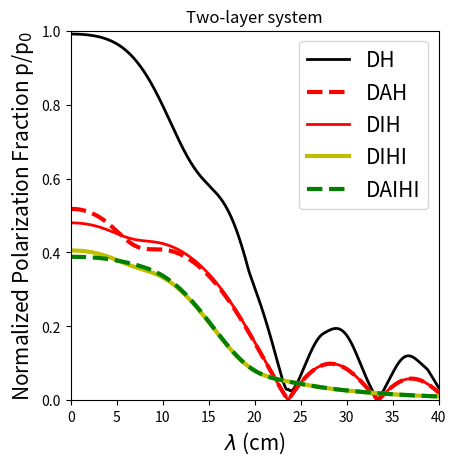

Write Python code to recreate this figure. (Note: this script raises an exception after producing the figure.)
#!/usr/bin/env python


###########################################################################
# [redacted]
#
# This scripts models the normalized degree of polarization
# as a function of wavelength in a two-layer system applied to the
# nearby spiral galaxy M51. 
# Details are discussed in Kierdorf et al. 2020 (in prep.) and
# [redacted]
# [redacted]
# The model is based on Shneider et al. 2014:
# https://ui.adsabs.harvard.edu/abs/2014A%26A...567A..82S/abstract
# 
###########################################################################
#
# This script uses Python Version 2.7
# This script uses Matplotlib version 1.3.1
#
###########################################################################


import numpy as np
import pylab as pl
import sys
import os
from scipy.optimize import curve_fit
from matplotlib.widgets import Slider, Button, RadioButtons




lambda2_list = np.linspace(1e-8, 0.16000001,8000)
#wavelength_list = np.sqrt(np.linspace(1e-8, 0.16000001,8000))

###########################################################################
########################## Define models for plot #########################
###########################################################################

phi = np.radians(100.) # Azimuthal angle in degrees
l = np.radians(-20.) # Inclination in degrees 
Ld = 800. # Path length through the disk in pc
Lh = 5000. # Path length through the halo in pc
ne_d = 0.11 # Electron density in the disk in cm^-3
ne_h = 0.01 # Electron density in the halo in cm^-3
D = 600. # Linear Diameter of the telescope beam in pc (from Fletcher+2011)
sigmaRM_D = 15. # Observed value of RM dispersion from Fletcher+2011 in rad / m^2

Btot_reg_d = 5. # Total regular MF with mode m=0 in the disk
Btot_reg_h = 5. # Total regular MF with mode m=0 in the disk

btot_ran_d = 14.0#5.#5.#10.#14.14
btot_ran_h = 4.0#5.#5.#3.#4.22

p0 = np.radians(-20.) # pitch angle of the total horizontal MF with mode m=0 in the disk
p2 = np.radians(-12.) # pitch angle of the total horizontal MF with mode m=2 in the disk
ph0 = np.radians(-43.) # pitch angle of the total horizontal MF with mode m=0 in the halo
ph1 = np.radians(-45.) # pitch angle of the total horizontal MF with mode m=1 in the halo
beta2 = np.radians(-8.) # angle in azimuth at which the corresponding m!=0 mode is maximum
betah1 = np.radians(44.) # angle in azimuth at which the corresponding m!=0 mode is maximum

R2 = -33.
R0 = -46.
Rh0 = 23.
Rh1 = 76.

B0 = Btot_reg_d/np.sqrt(1. + (R2/R0)**2. * np.cos(2. * phi - beta2)**2. + 2. * (R2/R0) * np.cos(2. * phi - beta2) * np.cos(p0-p2))
B2 = Btot_reg_d/np.sqrt((R0/R2)**2. +  np.cos(2. * phi - beta2)**2. + 2. * (R0/R2) * np.cos(2. * phi - beta2) * np.cos(p0-p2))
Bh0 = Btot_reg_h/np.sqrt(1. + (Rh1/Rh0)**2. * np.cos(phi - betah1)**2. + 2. * (Rh1/Rh0) * np.cos(phi - betah1) * np.cos(ph0-ph1))
Bh1 = Btot_reg_h/np.sqrt((Rh0/Rh1)**2. +  np.cos(phi - betah1)**2. + 2. * (Rh0/Rh1) * np.cos(phi - betah1) * np.cos(ph0-ph1)) 

Br =  B0 * np.sin(p0) + B2 * np.sin(p2) * np.cos(2.*phi - beta2)
Bphi =  B0 * np.cos(p0) + B2 * np.cos(p2) * np.cos(2.*phi - beta2)
Bz = 0.
Bhr = Bh0 * np.sin(ph0) + Bh1 * np.sin(ph1) * np.cos(phi - betah1)
Bhphi = Bh0 * np.cos(ph0) + Bh1 * np.cos(ph1) * np.cos(phi - betah1)
Bhz = 0.

mean_Bx_d = Br * np.cos(phi) - Bphi * np.sin(phi)
mean_By_d = (Br * np.sin(phi) + Bphi * np.cos(phi))*np.cos(l) + Bz * np.sin(l)
mean_Bpara_d = -(Br * np.sin(phi) + Bphi * np.cos(phi))*np.sin(l) + Bz * np.cos(l)
mean_Bx_h = Bhr * np.cos(phi) - Bhphi * np.sin(phi)
mean_By_h = (Bhr * np.sin(phi) + Bhphi * np.cos(phi))*np.cos(l) + Bhz * np.sin(l)
mean_Bpara_h = -(Bhr * np.sin(phi) + Bhphi * np.cos(phi))*np.sin(l) + Bhz * np.cos(l)

mean_Bperp_2_d = mean_Bx_d**2. + mean_By_d**2.
mean_Bperp_2_h = mean_Bx_h**2. + mean_By_h**2.

################# Random part (Anisotropy only) ##############################

alpha_d_A = 2.0 # constant factor for anisotropy
alpha_h_A = 1.5 # constant factor for anisotropy

sigmar2_d_A = btot_ran_d**2. / (2. + alpha_d_A) 
sigmar2_h_A = btot_ran_h**2. / (2. + alpha_h_A)

sigmax2_d_A =  sigmar2_d_A * (np.cos(phi)**2. + alpha_d_A * np.sin(phi)**2.)
sigmay2_d_A = sigmar2_d_A * ((np.sin(phi)**2. + alpha_d_A * np.cos(phi)**2.)*np.cos(l)**2. + np.sin(l)**2.)
sigmax2_h_A =  sigmar2_h_A * (np.cos(phi)**2. + alpha_h_A * np.sin(phi)**2.)
sigmay2_h_A = sigmar2_h_A * ((np.sin(phi)**2. + alpha_h_A * np.cos(phi)**2.)*np.cos(l)**2. + np.sin(l)**2.)

bpara2_d_A = sigmar2_d_A * ((np.sin(phi)**2. + alpha_d_A * np.cos(phi)**2.)*np.sin(l)**2. + np.cos(l)**2.) # 
bpara2_h_A = sigmar2_h_A * ((np.sin(phi)**2. + alpha_h_A * np.cos(phi)**2.)*np.sin(l)**2. + np.cos(l)**2.) # 

d_d_A = ((D * sigmaRM_D)/(0.81 * ne_d * np.sqrt(bpara2_d_A) * np.sqrt(Ld)))**(2./3.)
d_h_A = ((D * sigmaRM_D)/(0.81 * ne_h * np.sqrt(bpara2_h_A) * np.sqrt(Lh)))**(2./3.)
#d_d_A = ((D * sigmaRM_D)/(0.81 * ne_d * btot_ran_d * np.sqrt(Ld)))**(2./3.)
#d_h_A = ((D * sigmaRM_D)/(0.81 * ne_h * btot_ran_h * np.sqrt(Lh)))**(2./3.)

################# Random part (Isotropy only) ##############################

alpha_d_I = 1.0 # constant factor for anisotropy
alpha_h_I = 1.0 # constant factor for anisotropy

sigmar2_d_I = btot_ran_d**2. / (2. + alpha_d_I) 
sigmar2_h_I = btot_ran_h**2. / (2. + alpha_h_I)

sigmax2_d_I =  sigmar2_d_I * (np.cos(phi)**2. + alpha_d_I * np.sin(phi)**2.)
sigmay2_d_I = sigmar2_d_I * ((np.sin(phi)**2. + alpha_d_I * np.cos(phi)**2.)*np.cos(l)**2. + np.sin(l)**2.)
sigmax2_h_I =  sigmar2_h_I * (np.cos(phi)**2. + alpha_h_I * np.sin(phi)**2.)
sigmay2_h_I = sigmar2_h_I * ((np.sin(phi)**2. + alpha_h_I * np.cos(phi)**2.)*np.cos(l)**2. + np.sin(l)**2.)

bpara2_d_I = sigmar2_d_I * ((np.sin(phi)**2. + alpha_d_I * np.cos(phi)**2.)*np.sin(l)**2. + np.cos(l)**2.) # 
bpara2_h_I = sigmar2_h_I * ((np.sin(phi)**2. + alpha_h_I * np.cos(phi)**2.)*np.sin(l)**2. + np.cos(l)**2.) # 

d_d_I = ((D * sigmaRM_D)/(0.81 * ne_d * np.sqrt(bpara2_d_I) * np.sqrt(Ld)))**(2./3.)
d_h_I = ((D * sigmaRM_D)/(0.81 * ne_h * np.sqrt(bpara2_h_I) * np.sqrt(Lh)))**(2./3.)
#d_d_I = ((D * sigmaRM_D)/(0.81 * ne_d * btot_ran_d * np.sqrt(Ld)))**(2./3.)
#d_h_I = ((D * sigmaRM_D)/(0.81 * ne_h * btot_ran_h * np.sqrt(Lh)))**(2./3.)


##############################################################################


##############################################################################

epsilon_d_DFR = 0.1 * (mean_Bperp_2_d) 
epsilon_h_DFR = 0.1 * (mean_Bperp_2_h) #add turbulent fields here if present!
epsilon_d_IFD = 0.1 * (mean_Bperp_2_d + sigmax2_d_A + sigmay2_d_A) #add turbulent fields here if present!
epsilon_h_IFD = 0.1 * (mean_Bperp_2_h + sigmax2_h_A + sigmay2_h_A) #add turbulent fields here if present!

Id_DFR = epsilon_d_DFR * Ld
Ih_DFR = epsilon_h_DFR * Lh
Id_IFD = epsilon_d_IFD * Ld
Ih_IFD = epsilon_h_IFD * Lh

R_d = 0.81 * ne_d * mean_Bpara_d * Ld
R_h = 0.81 * ne_h * mean_Bpara_h * Lh
#sigmaRM_d_A = 0.81 * ne_d * btot_ran_d * np.sqrt(Ld * d_d_A)
#sigmaRM_h_A = 0.81 * ne_h * btot_ran_h * np.sqrt(Lh * d_h_A)
sigmaRM_d_A = 0.81 * ne_d * np.sqrt(bpara2_d_A) * np.sqrt(Ld * d_d_A)
sigmaRM_h_A = 0.81 * ne_h * np.sqrt(bpara2_h_A) * np.sqrt(Lh * d_h_A)
sigmaRM_d_I = 0.81 * ne_d * np.sqrt(bpara2_d_I) * np.sqrt(Ld * d_d_I)
sigmaRM_h_I = 0.81 * ne_h * np.sqrt(bpara2_h_I) * np.sqrt(Lh * d_h_I)


Omega_d_A = 2. * sigmaRM_d_A**2. * lambda2_list**2
Omega_h_A = 2. * sigmaRM_h_A**2. * lambda2_list**2
Omega_d_I = 2. * sigmaRM_d_I**2. * lambda2_list**2
Omega_h_I = 2. * sigmaRM_h_I**2. * lambda2_list**2

Omega_d = 0.#for purley regular field only in the disk
Omega_h = 0.#for purley regular field only in the halo

C_d = 2. * R_d * lambda2_list
C_h = 2. * R_h * lambda2_list

F_DFR = C_d * C_h
G_DFR = 0.
F_IFD_A = Omega_d_A * Omega_h_A + C_d * C_h
G_IFD_A = Omega_h_A * C_d - Omega_d_A * C_h
G_DAH = - Omega_d_A * C_h
G_DIH = - Omega_d_I * C_h
F_IFD_I = Omega_d_I * Omega_h_I + C_d * C_h
G_IFD_I = Omega_h_I * C_d - Omega_d_I * C_h
F_DAIHI = Omega_d_A * Omega_h_I + C_d * C_h
G_DAIHI = Omega_h_I * C_d - Omega_d_A * C_h

Psi0d_DFR = np.pi/2. - np.arctan(np.cos(l)*np.tan(phi)) + np.arctan2((mean_By_d),(mean_Bx_d))
Psi0h_DFR = np.pi/2. - np.arctan(np.cos(l)*np.tan(phi)) + np.arctan2((mean_By_h),(mean_Bx_h))

Psi0d_IFD = np.pi/2. - np.arctan(np.cos(l)*np.tan(phi)) + 0.5 * np.arctan2((2. * mean_Bx_d * mean_By_d),(mean_Bx_d**2. - mean_By_d**2. + sigmax2_d_A - sigmay2_d_A))
Psi0h_IFD = np.pi/2. - np.arctan(np.cos(l)*np.tan(phi)) + 0.5 * np.arctan2((2. * mean_Bx_h * mean_By_h),(mean_Bx_h**2. - mean_By_h**2. + sigmax2_h_A - sigmay2_h_A))


DeltaPsi_dh_DFR = Psi0d_DFR - Psi0h_DFR

DeltaPsi_dh_IFD = Psi0d_IFD - Psi0h_IFD

DeltaPsi_dh = Psi0d_IFD - Psi0h_DFR #for regular+turbulent in Disk but purley regular in halo

Ad_DFR = (Id_DFR/(Id_DFR+Ih_DFR)) * np.abs((np.sinc(R_d * lambda2_list / np.pi)))
Ah_DFR = (Ih_DFR/(Id_DFR+Ih_DFR)) * np.abs((np.sinc(R_h * lambda2_list / np.pi)))

Ad_IFD = (Id_IFD/(Id_IFD+Ih_IFD)) * (np.sinh(sigmaRM_d_A**2. * lambda2_list**2.)/(sigmaRM_d_A**2. * lambda2_list**2.)) * np.exp(-sigmaRM_d_A**2. * lambda2_list**2.)
Ah_IFD = (Ih_IFD/(Id_IFD+Ih_IFD)) * (np.sinh(sigmaRM_h_A**2. * lambda2_list**2.)/(sigmaRM_h_A**2. * lambda2_list**2.)) * np.exp(-sigmaRM_h_A**2. * lambda2_list**2.)

############### WAVELENGTH-INDEPENDENT DEPOLARIZATION ####################

W_d = 1.0 #no wavelength-dep depolarization for purley regular fields
W_h = 1.0 #no wavelength-dep depolarization for purley regular fields

W_d_AI = (mean_Bperp_2_d/(mean_Bperp_2_d + 2. * sigmax2_d_I)) * (np.sqrt((mean_Bx_d**2. - mean_By_d**2. + sigmax2_d_A - sigmay2_d_A)**2. + 4. * mean_Bx_d**2. * mean_By_d**2.)/(mean_Bperp_2_d + sigmax2_d_A + sigmay2_d_A)) #Aniotropic + Isotropic in Disk

W_h_AI = (mean_Bperp_2_h/(mean_Bperp_2_h + 2. * sigmax2_h_I)) * (np.sqrt((mean_Bx_h**2. - mean_By_h**2. + sigmax2_h_A - sigmay2_h_A)**2. + 4. * mean_Bx_h**2. * mean_By_h**2.)/(mean_Bperp_2_h + sigmax2_h_A + sigmay2_h_A)) #Aniotropic + Isotropic in Halo

W_d_A = (np.sqrt((mean_Bx_d**2. - mean_By_d**2. + sigmax2_d_A - sigmay2_d_A)**2. + 4. * mean_Bx_d**2. * mean_By_d**2.)/(mean_Bperp_2_d + sigmax2_d_A + sigmay2_d_A)) #only Anisotropic
W_h_A = (np.sqrt((mean_Bx_h**2. - mean_By_h**2. + sigmax2_h_A - sigmay2_h_A)**2. + 4. * mean_Bx_h**2. * mean_By_h**2.)/(mean_Bperp_2_h + sigmax2_h_A + sigmay2_h_A)) #only Anisotropic

W_d_I = (mean_Bperp_2_d/(mean_Bperp_2_d + 2. * sigmax2_d_I)) #only Isotropic
W_h_I = (mean_Bperp_2_h/(mean_Bperp_2_h + 2. * sigmax2_h_I)) #only Isotropic


######### MODELS ##########################################################
######### D : Disk regular ################################################
######### H : Halo regular ################################################
######### Example: DAHI means regular fields in Disk and Halo (DH), ####
######### Anisotropic random field in Disk (A), ##########################
######### and Isotropic random field in Halo (I) #########################
###########################################################################


D_H = np.sqrt(Ad_DFR**2. + Ah_DFR**2. + 2. * Ad_DFR * Ah_DFR * np.cos(2. * DeltaPsi_dh_DFR + ((R_d + R_h) * lambda2_list))) #ONLY regular magnetic fields in D and H

DAH = np.sqrt(W_d_A**2. * (Id_IFD/(Id_IFD+Ih_DFR))**2. * ((1. - 2. * np.exp(-Omega_d_A) * np.cos(C_d) + np.exp(-2. * Omega_d_A))/(Omega_d_A**2. + C_d**2.)) + W_h**2. * (Ih_DFR/(Id_IFD+Ih_DFR))**2. * ((1. - 2. * np.exp(-Omega_h) * np.cos(C_h) + np.exp(-2. * Omega_h))/(Omega_h**2. + C_h**2.)) + W_d_A * W_h * (Id_IFD * Ih_DFR/(Id_IFD+Ih_DFR)**2.) * (2./(F_DFR**2. + G_DAH**2.)) * ((F_DFR * np.cos(2. * DeltaPsi_dh + C_h) - G_DAH * np.sin(2. * DeltaPsi_dh + C_h)) + np.exp(-(Omega_d_A + Omega_h)) * (F_DFR * np.cos(2. * DeltaPsi_dh + C_d) - G_DAH * np.sin(2. * DeltaPsi_dh + C_d)) - np.exp(-Omega_d_A) * (F_DFR * np.cos(2. * DeltaPsi_dh + C_d + C_h) - G_DAH * np.sin(2. * DeltaPsi_dh + C_d + C_h)) - np.exp(-Omega_h) * (F_DFR * np.cos(2. * DeltaPsi_dh) - G_DAH * np.sin(2. * DeltaPsi_dh))))

DIH = np.sqrt(W_d_I**2. * (Id_IFD/(Id_IFD+Ih_DFR))**2. * ((1. - 2. * np.exp(-Omega_d_I) * np.cos(C_d) + np.exp(-2. * Omega_d_I))/(Omega_d_I**2. + C_d**2.)) + W_h**2. * (Ih_DFR/(Id_IFD+Ih_DFR))**2. * ((1. - 2. * np.exp(-Omega_h) * np.cos(C_h) + np.exp(-2. * Omega_h))/(Omega_h**2. + C_h**2.)) + W_d_I * W_h * (Id_IFD * Ih_DFR/(Id_IFD+Ih_DFR)**2.) * (2./(F_DFR**2. + G_DIH**2.)) * ((F_DFR * np.cos(2. * DeltaPsi_dh + C_h) - G_DIH * np.sin(2. * DeltaPsi_dh + C_h)) + np.exp(-(Omega_d_I + Omega_h)) * (F_DFR * np.cos(2. * DeltaPsi_dh + C_d) - G_DIH * np.sin(2. * DeltaPsi_dh + C_d)) - np.exp(-Omega_d_I) * (F_DFR * np.cos(2. * DeltaPsi_dh + C_d + C_h) - G_DIH * np.sin(2. * DeltaPsi_dh + C_d + C_h)) - np.exp(-Omega_h) * (F_DFR * np.cos(2. * DeltaPsi_dh) - G_DIH * np.sin(2. * DeltaPsi_dh))))

DIHI = np.sqrt(W_d_I**2. * (Id_IFD/(Id_IFD+Ih_IFD))**2. * ((1. - 2. * np.exp(-Omega_d_I) * np.cos(C_d) + np.exp(-2. * Omega_d_I))/(Omega_d_I**2. + C_d**2.)) + W_h_I**2. * (Ih_IFD/(Id_IFD+Ih_IFD))**2. * ((1. - 2. * np.exp(-Omega_h_I) * np.cos(C_h) + np.exp(-2. * Omega_h_I))/(Omega_h_I**2. + C_h**2.)) + W_d_I * W_h_I * (Id_IFD * Ih_IFD/(Id_IFD+Ih_IFD)**2.) * (2./(F_IFD_I**2. + G_IFD_I**2.)) * ((F_IFD_I * np.cos(2. * DeltaPsi_dh_IFD + C_h) - G_IFD_I * np.sin(2. * DeltaPsi_dh_IFD + C_h)) + np.exp(-(Omega_d_I + Omega_h_I)) * (F_IFD_I * np.cos(2. * DeltaPsi_dh_IFD + C_d) - G_IFD_I * np.sin(2. * DeltaPsi_dh_IFD + C_d)) - np.exp(-Omega_d_I) * (F_IFD_I * np.cos(2. * DeltaPsi_dh_IFD + C_d + C_h) - G_IFD_I * np.sin(2. * DeltaPsi_dh_IFD + C_d + C_h)) - np.exp(-Omega_h_I) * (F_IFD_I * np.cos(2. * DeltaPsi_dh_IFD) - G_IFD_I * np.sin(2. * DeltaPsi_dh_IFD)))) #Regular in D and H and isotropic in d and h 

DAIHI = np.sqrt(W_d_AI**2. * (Id_IFD/(Id_IFD+Ih_IFD))**2. * ((1. - 2. * np.exp(-Omega_d_A) * np.cos(C_d) + np.exp(-2. * Omega_d_A))/(Omega_d_A**2. + C_d**2.)) + W_h_I**2. * (Ih_IFD/(Id_IFD+Ih_IFD))**2. * ((1. - 2. * np.exp(-Omega_h_I) * np.cos(C_h) + np.exp(-2. * Omega_h_I))/(Omega_h_I**2. + C_h**2.)) + W_d_AI * W_h_I * (Id_IFD * Ih_IFD/(Id_IFD+Ih_IFD)**2.) * (2./(F_DAIHI**2. + G_DAIHI**2.)) * ((F_DAIHI * np.cos(2. * DeltaPsi_dh_IFD + C_h) - G_DAIHI * np.sin(2. * DeltaPsi_dh_IFD + C_h)) + np.exp(-(Omega_d_A + Omega_h_I)) * (F_DAIHI * np.cos(2. * DeltaPsi_dh_IFD + C_d) - G_DAIHI * np.sin(2. * DeltaPsi_dh_IFD + C_d)) - np.exp(-Omega_d_A) * (F_DAIHI * np.cos(2. * DeltaPsi_dh_IFD + C_d + C_h) - G_DAIHI * np.sin(2. * DeltaPsi_dh_IFD + C_d + C_h)) - np.exp(-Omega_h_I) * (F_DAIHI * np.cos(2. * DeltaPsi_dh_IFD) - G_DAIHI * np.sin(2. * DeltaPsi_dh_IFD)))) #Regular in Disk and Halo and A+I in Disk and I in Halo


########################################################################
########################## p plot   ####################################
########################## 2 layer  ####################################
########################################################################


fig, ax = pl.subplots()
pl.subplots_adjust(left=None, bottom=None, right=0.7, top=None)


DHplot, = pl.plot(np.sqrt(lambda2_list)*100, D_H, linestyle='-', lw=2, color='k', label=r'5 $\mu$G DFR 2-layer')
DAHplot, = pl.plot(np.sqrt(lambda2_list)*100, DAH, linestyle='--', lw=3, color='r', label=r'5 $\mu$G DFR 2-layer')
DIHplot, = pl.plot(np.sqrt(lambda2_list)*100, DIH, linestyle='-', lw=2, color='r', label=r'5 $\mu$G DFR 2-layer')
DIHIplot, = pl.plot(np.sqrt(lambda2_list)*100, DIHI, linestyle='-', lw=3, color='y', label=r'5 $\mu$G DFR 2-layer')
DAIHIplot, = pl.plot(np.sqrt(lambda2_list)*100, DAIHI, linestyle='--', lw=3, color='g', label=r'5 $\mu$G DFR 2-layer')



pl.ylim(0,1.0)
pl.xlim(0,40)
pl.xlabel(r'$\lambda$ (cm)', fontsize=15)
pl.ylabel(r'Normalized Polarization Fraction p/p$_0$', fontsize=15)
pl.title('Two-layer system')
#pl.legend()
#pl.tight_layout()


pl.legend(('DH', 'DAH', 'DIH', 'DIHI', 'DAIHI'),prop={'size': 15}, numpoints=1)
#pl.legend(('DH', 'DAH', 'Data X-band', 'Data C-band', 'Data S-band', 'Data L-band'),prop={'size': 15})


############ SLIDER #####################
#### left, bottom, width, height ########
#########################################

axBd = pl.axes([0.75, 0.76, 0.2, 0.03], axisbg='white') #bars for slicing Btot_reg_d
#pl.text(50, 0.8, 'test')
axBh = pl.axes([0.75, 0.70, 0.2, 0.03], axisbg='white') #bars for slicing Btot_reg_h
axbd = pl.axes([0.75, 0.64, 0.2, 0.03], axisbg='white') #bars for slicing btot_ran_d
axbh = pl.axes([0.75, 0.58, 0.2, 0.03], axisbg='white') #bars for slicing btot_ran_h
axned = pl.axes([0.75, 0.52, 0.2, 0.03], axisbg='white') #bars for slicing ne_d
axneh = pl.axes([0.75, 0.46, 0.2, 0.03], axisbg='white') #bars for slicing ne_h
#axLd = pl.axes([0.75, 0.40, 0.2, 0.03], axisbg='white') #bars for slicing Ld
#axLh = pl.axes([0.75, 0.34, 0.2, 0.03], axisbg='white') #bars for slicing Ld
   
   
sBd = Slider(axBd, r'B$_d$', 0.0, 20.0, valinit=5.0) #Slider command Btot_reg_d (Axes,label,valmin,valmax,valinterval)
sBd.label.set_size(15) 
sBh = Slider(axBh, r'B$_h$', 0.0, 20.0, valinit=5.0) #Slider command Btot_reg_h
sBh.label.set_size(15)    
sbd = Slider(axbd, r'b$_d$', 0.0, 28.0, valinit=14.0) #Slider command btot_ran_d (Axes,label,valmin,valmax,valinterval)
sbd.label.set_size(15) 
sbh = Slider(axbh, r'b$_h$', 0.0, 8.0, valinit=4.0) #Slider command btot_ran_h
sbh.label.set_size(15) 
sned = Slider(axned, r'ne$_d$', 0.00, 0.22, valinit=0.11, valfmt='%1.4f') #Slider command ne_d (Axes,label,valmin,valmax,valinterval)
sned.label.set_size(15) 
sneh = Slider(axneh, r'ne$_h$', 0.000, 0.020, valinit=0.01, valfmt='%1.4f') #Slider command ne_h --> unfortunately python can not show steps smaller than 0.01 but it still works at least for the model.
sneh.label.set_size(15) 
#   sLd = Slider(axLd, r'L$_d$', 0.0, 1600., valinit=800.) #Slider command L_d (Axes,label,valmin,valmax,valinterval)
#   sLd.label.set_size(15) 
#   sLh = Slider(axLh, r'L$_h$', 0.0, 10000., valinit=5000.) #Slider command L_d (Axes,label,valmin,valmax,valinterval)
#   sLh.label.set_size(15) 


def update(val):
   #Ld_update = sLd.val
   #Lh_update = sLh.val

   ne_d_update = sned.val
   ne_h_update = sneh.val

   Btot_reg_d_update = sBd.val
   Btot_reg_h_update = sBh.val 
   
   btot_ran_d_update = sbd.val
   btot_ran_h_update = sbh.val 

   B0 = Btot_reg_d_update/np.sqrt(1. + (R2/R0)**2. * np.cos(2. * phi - beta2)**2. + 2. * (R2/R0) * np.cos(2. * phi - beta2) * np.cos(p0-p2))
   B2 = Btot_reg_d_update/np.sqrt((R0/R2)**2. +  np.cos(2. * phi - beta2)**2. + 2. * (R0/R2) * np.cos(2. * phi - beta2) * np.cos(p0-p2))
   Bh0 = Btot_reg_h_update/np.sqrt(1. + (Rh1/Rh0)**2. * np.cos(phi - betah1)**2. + 2. * (Rh1/Rh0) * np.cos(phi - betah1) * np.cos(ph0-ph1))
   Bh1 = Btot_reg_h_update/np.sqrt((Rh0/Rh1)**2. +  np.cos(phi - betah1)**2. + 2. * (Rh0/Rh1) * np.cos(phi - betah1) * np.cos(ph0-ph1)) 

   Br =  B0 * np.sin(p0) + B2 * np.sin(p2) * np.cos(2.*phi - beta2)
   Bphi =  B0 * np.cos(p0) + B2 * np.cos(p2) * np.cos(2.*phi - beta2)
   Bz = 0.
   Bhr = Bh0 * np.sin(ph0) + Bh1 * np.sin(ph1) * np.cos(phi - betah1)
   Bhphi = Bh0 * np.cos(ph0) + Bh1 * np.cos(ph1) * np.cos(phi - betah1)
   Bhz = 0.
      
   mean_Bx_d = Br * np.cos(phi) - Bphi * np.sin(phi)
   mean_By_d = (Br * np.sin(phi) + Bphi * np.cos(phi))*np.cos(l) + Bz * np.sin(l)
   mean_Bpara_d = -(Br * np.sin(phi) + Bphi * np.cos(phi))*np.sin(l) + Bz * np.cos(l)
   mean_Bx_h = Bhr * np.cos(phi) - Bhphi * np.sin(phi)
   mean_By_h = (Bhr * np.sin(phi) + Bhphi * np.cos(phi))*np.cos(l) + Bhz * np.sin(l)
   mean_Bpara_h = -(Bhr * np.sin(phi) + Bhphi * np.cos(phi))*np.sin(l) + Bhz * np.cos(l)
      
   mean_Bperp_2_d = mean_Bx_d**2. + mean_By_d**2.
   mean_Bperp_2_h = mean_Bx_h**2. + mean_By_h**2.



################# Random part (Anisotropy only) ##############################


   alpha_d_A = 2.0 # constant factor for anisotropy
   alpha_h_A = 1.5 # constant factor for anisotropy
   
   sigmar2_d_A = btot_ran_d_update**2. / (2. + alpha_d_A) 
   sigmar2_h_A = btot_ran_h_update**2. / (2. + alpha_h_A)
   
   sigmax2_d_A =  sigmar2_d_A * (np.cos(phi)**2. + alpha_d_A * np.sin(phi)**2.)
   sigmay2_d_A = sigmar2_d_A * ((np.sin(phi)**2. + alpha_d_A * np.cos(phi)**2.)*np.cos(l)**2. + np.sin(l)**2.)
   sigmax2_h_A =  sigmar2_h_A * (np.cos(phi)**2. + alpha_h_A * np.sin(phi)**2.)
   sigmay2_h_A = sigmar2_h_A * ((np.sin(phi)**2. + alpha_h_A * np.cos(phi)**2.)*np.cos(l)**2. + np.sin(l)**2.)
   
   bpara2_d_A = sigmar2_d_A * ((np.sin(phi)**2. + alpha_d_A * np.cos(phi)**2.)*np.sin(l)**2. + np.cos(l)**2.) # 
   bpara2_h_A = sigmar2_h_A * ((np.sin(phi)**2. + alpha_h_A * np.cos(phi)**2.)*np.sin(l)**2. + np.cos(l)**2.) # 
   
   d_d_A = ((D * sigmaRM_D)/(0.81 * ne_d_update * np.sqrt(bpara2_d_A) * np.sqrt(Ld)))**(2./3.)
   d_h_A = ((D * sigmaRM_D)/(0.81 * ne_h_update * np.sqrt(bpara2_h_A) * np.sqrt(Lh)))**(2./3.)
   #d_d_A = ((D * sigmaRM_D)/(0.81 * ne_d_update * btot_ran_d * np.sqrt(Ld)))**(2./3.)
   #d_h_A = ((D * sigmaRM_D)/(0.81 * ne_h_update * btot_ran_h * np.sqrt(Lh)))**(2./3.)
   
   ################# Random part (Isotropy only) ##############################
   
   alpha_d_I = 1.0 # constant factor for anisotropy
   alpha_h_I = 1.0 # constant factor for anisotropy
   
   sigmar2_d_I = btot_ran_d_update**2. / (2. + alpha_d_I) 
   sigmar2_h_I = btot_ran_h_update**2. / (2. + alpha_h_I)
   
   sigmax2_d_I =  sigmar2_d_I * (np.cos(phi)**2. + alpha_d_I * np.sin(phi)**2.)
   sigmay2_d_I = sigmar2_d_I * ((np.sin(phi)**2. + alpha_d_I * np.cos(phi)**2.)*np.cos(l)**2. + np.sin(l)**2.)
   sigmax2_h_I =  sigmar2_h_I * (np.cos(phi)**2. + alpha_h_I * np.sin(phi)**2.)
   sigmay2_h_I = sigmar2_h_I * ((np.sin(phi)**2. + alpha_h_I * np.cos(phi)**2.)*np.cos(l)**2. + np.sin(l)**2.)
   
   bpara2_d_I = sigmar2_d_I * ((np.sin(phi)**2. + alpha_d_I * np.cos(phi)**2.)*np.sin(l)**2. + np.cos(l)**2.) # 
   bpara2_h_I = sigmar2_h_I * ((np.sin(phi)**2. + alpha_h_I * np.cos(phi)**2.)*np.sin(l)**2. + np.cos(l)**2.) # 
   
   d_d_I = ((D * sigmaRM_D)/(0.81 * ne_d_update * np.sqrt(bpara2_d_I) * np.sqrt(Ld)))**(2./3.)
   d_h_I = ((D * sigmaRM_D)/(0.81 * ne_h_update * np.sqrt(bpara2_h_I) * np.sqrt(Lh)))**(2./3.)
   #d_d_I = ((D * sigmaRM_D)/(0.81 * ne_d_update * btot_ran_d * np.sqrt(Ld)))**(2./3.)
   #d_h_I = ((D * sigmaRM_D)/(0.81 * ne_h_update * btot_ran_h * np.sqrt(Lh)))**(2./3.)
   
   
   ##############################################################################
   
   
   ##############################################################################
   
   epsilon_d_DFR = 0.1 * (mean_Bperp_2_d) #add turbulent fields here if present!
   epsilon_h_DFR = 0.1 * (mean_Bperp_2_h) #add turbulent fields here if present!
   epsilon_d_IFD = 0.1 * (mean_Bperp_2_d + sigmax2_d_A + sigmay2_d_A) #add turbulent fields here if present!
   epsilon_h_IFD = 0.1 * (mean_Bperp_2_h + sigmax2_h_A + sigmay2_h_A) #add turbulent fields here if present!
   
   Id_DFR = epsilon_d_DFR * Ld
   Ih_DFR = epsilon_h_DFR * Lh
   Id_IFD = epsilon_d_IFD * Ld
   Ih_IFD = epsilon_h_IFD * Lh
   
   R_d = 0.81 * ne_d_update * mean_Bpara_d * Ld
   R_h = 0.81 * ne_h_update * mean_Bpara_h * Lh
   #sigmaRM_d_A = 0.81 * ne_d_update * btot_ran_d * np.sqrt(Ld * d_d_A)
   #sigmaRM_h_A = 0.81 * ne_h_update * btot_ran_h * np.sqrt(Lh * d_h_A)
   sigmaRM_d_A = 0.81 * ne_d_update * np.sqrt(bpara2_d_A) * np.sqrt(Ld * d_d_A)
   sigmaRM_h_A = 0.81 * ne_h_update * np.sqrt(bpara2_h_A) * np.sqrt(Lh * d_h_A)
   sigmaRM_d_I = 0.81 * ne_d_update * np.sqrt(bpara2_d_I) * np.sqrt(Ld * d_d_I)
   sigmaRM_h_I = 0.81 * ne_h_update * np.sqrt(bpara2_h_I) * np.sqrt(Lh * d_h_I)


   Omega_d_A = 2. * sigmaRM_d_A**2. * lambda2_list**2
   Omega_h_A = 2. * sigmaRM_h_A**2. * lambda2_list**2
   Omega_d_I = 2. * sigmaRM_d_I**2. * lambda2_list**2
   Omega_h_I = 2. * sigmaRM_h_I**2. * lambda2_list**2

   Omega_d = 0.#for purley regular field only in the disk
   Omega_h = 0.#for purley regular field only in the halo

   C_d = 2. * R_d * lambda2_list
   C_h = 2. * R_h * lambda2_list

   F_DFR = C_d * C_h
   G_DFR = 0.
   F_IFD_A = Omega_d_A * Omega_h_A + C_d * C_h
   G_IFD_A = Omega_h_A * C_d - Omega_d_A * C_h
   G_DAH = - Omega_d_A * C_h
   G_DIH = - Omega_d_I * C_h
   F_IFD_I = Omega_d_I * Omega_h_I + C_d * C_h
   G_IFD_I = Omega_h_I * C_d - Omega_d_I * C_h
   F_DAIHI = Omega_d_A * Omega_h_I + C_d * C_h
   G_DAIHI = Omega_h_I * C_d - Omega_d_A * C_h

   Psi0d_DFR = np.pi/2. - np.arctan(np.cos(l)*np.tan(phi)) + np.arctan2((mean_By_d),(mean_Bx_d))
   Psi0h_DFR = np.pi/2. - np.arctan(np.cos(l)*np.tan(phi)) + np.arctan2((mean_By_h),(mean_Bx_h))

   Psi0d_IFD = np.pi/2. - np.arctan(np.cos(l)*np.tan(phi)) + 0.5 * np.arctan2((2. * mean_Bx_d * mean_By_d),(mean_Bx_d**2. - mean_By_d**2. + sigmax2_d_A - sigmay2_d_A))
   Psi0h_IFD = np.pi/2. - np.arctan(np.cos(l)*np.tan(phi)) + 0.5 * np.arctan2((2. * mean_Bx_h * mean_By_h),(mean_Bx_h**2. - mean_By_h**2. + sigmax2_h_A - sigmay2_h_A))


   DeltaPsi_dh_DFR = Psi0d_DFR - Psi0h_DFR

   DeltaPsi_dh_IFD = Psi0d_IFD - Psi0h_IFD

   DeltaPsi_dh = Psi0d_IFD - Psi0h_DFR #for regular+turbulent in Disk but purley regular in halo

   Ad_DFR = (Id_DFR/(Id_DFR+Ih_DFR)) * np.abs((np.sinc(R_d * lambda2_list / np.pi)))
   Ah_DFR = (Ih_DFR/(Id_DFR+Ih_DFR)) * np.abs((np.sinc(R_h * lambda2_list / np.pi)))

   Ad_IFD = (Id_IFD/(Id_IFD+Ih_IFD)) * (np.sinh(sigmaRM_d_A**2. * lambda2_list**2.)/(sigmaRM_d_A**2. * lambda2_list**2.)) * np.exp(-sigmaRM_d_A**2. * lambda2_list**2.)
   Ah_IFD = (Ih_IFD/(Id_IFD+Ih_IFD)) * (np.sinh(sigmaRM_h_A**2. * lambda2_list**2.)/(sigmaRM_h_A**2. * lambda2_list**2.)) * np.exp(-sigmaRM_h_A**2. * lambda2_list**2.)

############### WAVELENGTH-INDEPENDENT DEPOLARIZATION ####################

   W_d = 1.0 #no wavelength-dep depolarization for purley regular fields   
   W_h = 1.0 #no wavelength-dep depolarization for purley regular fields

   W_d_AI = (mean_Bperp_2_d/(mean_Bperp_2_d + 2. * sigmax2_d_I)) * (np.sqrt((mean_Bx_d**2. - mean_By_d**2. + sigmax2_d_A - sigmay2_d_A)**2. + 4. * mean_Bx_d**2. * mean_By_d**2.)/(mean_Bperp_2_d + sigmax2_d_A + sigmay2_d_A)) #Aniotropic + Isotropic in Disk

   W_h_AI = (mean_Bperp_2_h/(mean_Bperp_2_h + 2. * sigmax2_h_I)) * (np.sqrt((mean_Bx_h**2. - mean_By_h**2. + sigmax2_h_A - sigmay2_h_A)**2. + 4. * mean_Bx_h**2. * mean_By_h**2.)/(mean_Bperp_2_h + sigmax2_h_A + sigmay2_h_A)) #Aniotropic + Isotropic in Halo

   W_d_A = (np.sqrt((mean_Bx_d**2. - mean_By_d**2. + sigmax2_d_A - sigmay2_d_A)**2. + 4. * mean_Bx_d**2. * mean_By_d**2.)/(mean_Bperp_2_d + sigmax2_d_A + sigmay2_d_A)) #only Anisotropic
   W_h_A = (np.sqrt((mean_Bx_h**2. - mean_By_h**2. + sigmax2_h_A - sigmay2_h_A)**2. + 4. * mean_Bx_h**2. * mean_By_h**2.)/(mean_Bperp_2_h + sigmax2_h_A + sigmay2_h_A)) #only Anisotropic

   W_d_I = (mean_Bperp_2_d/(mean_Bperp_2_d + 2. * sigmax2_d_I)) #only Isotropic
   W_h_I = (mean_Bperp_2_h/(mean_Bperp_2_h + 2. * sigmax2_h_I)) #only Isotropic


######### MODELS ##########################################################
######### D : Disk regular ################################################
######### H : Halo regular ################################################
######### dI : Disk Isotropic random ######################################
######### hI : Halo Isotropic random ###################################### 
######### dA : Disk Anisotropic random ####################################
######### hA : Halo Anisotropic random ####################################
######### Example: DAHhI means regular fields in Disk and Halo (DH), ####
######### Anisotropic random field in Disk (dA), ##########################
######### and Isotropic random field in Halo (hI) #########################
###########################################################################


   D_H = np.sqrt(Ad_DFR**2. + Ah_DFR**2. + 2. * Ad_DFR * Ah_DFR * np.cos(2. * DeltaPsi_dh_DFR + ((R_d + R_h) * lambda2_list))) #ONLY regular magnetic fields in D and H

   dI_hI = W_d_I * Ad_IFD + W_h_I * Ah_IFD #ONLY iotropic random MFs in d and h
   dA_hA = W_d_A * Ad_IFD + W_h_A * Ah_IFD #ONLY aniotropic random MFs in d and h

   DAH = np.sqrt(W_d_A**2. * (Id_IFD/(Id_IFD+Ih_DFR))**2. * ((1. - 2. * np.exp(-Omega_d_A) * np.cos(C_d) + np.exp(-2. * Omega_d_A))/(Omega_d_A**2. + C_d**2.)) + W_h**2. * (Ih_DFR/(Id_IFD+Ih_DFR))**2. * ((1. - 2. * np.exp(-Omega_h) * np.cos(C_h) + np.exp(-2. * Omega_h))/(Omega_h**2. + C_h**2.)) + W_d_A * W_h * (Id_IFD * Ih_DFR/(Id_IFD+Ih_DFR)**2.) * (2./(F_DFR**2. + G_DAH**2.)) * ((F_DFR * np.cos(2. * DeltaPsi_dh + C_h) - G_DAH * np.sin(2. * DeltaPsi_dh + C_h)) + np.exp(-(Omega_d_A + Omega_h)) * (F_DFR * np.cos(2. * DeltaPsi_dh + C_d) - G_DAH * np.sin(2. * DeltaPsi_dh + C_d)) - np.exp(-Omega_d_A) * (F_DFR * np.cos(2. * DeltaPsi_dh + C_d + C_h) - G_DAH * np.sin(2. * DeltaPsi_dh + C_d + C_h)) - np.exp(-Omega_h) * (F_DFR * np.cos(2. * DeltaPsi_dh) - G_DAH * np.sin(2. * DeltaPsi_dh))))

   DIH = np.sqrt(W_d_I**2. * (Id_IFD/(Id_IFD+Ih_DFR))**2. * ((1. - 2. * np.exp(-Omega_d_I) * np.cos(C_d) + np.exp(-2. * Omega_d_I))/(Omega_d_I**2. + C_d**2.)) + W_h**2. * (Ih_DFR/(Id_IFD+Ih_DFR))**2. * ((1. - 2. * np.exp(-Omega_h) * np.cos(C_h) + np.exp(-2. * Omega_h))/(Omega_h**2. + C_h**2.)) + W_d_I * W_h * (Id_IFD * Ih_DFR/(Id_IFD+Ih_DFR)**2.) * (2./(F_DFR**2. + G_DIH**2.)) * ((F_DFR * np.cos(2. * DeltaPsi_dh + C_h) - G_DIH * np.sin(2. * DeltaPsi_dh + C_h)) + np.exp(-(Omega_d_I + Omega_h)) * (F_DFR * np.cos(2. * DeltaPsi_dh + C_d) - G_DIH * np.sin(2. * DeltaPsi_dh + C_d)) - np.exp(-Omega_d_I) * (F_DFR * np.cos(2. * DeltaPsi_dh + C_d + C_h) - G_DIH * np.sin(2. * DeltaPsi_dh + C_d + C_h)) - np.exp(-Omega_h) * (F_DFR * np.cos(2. * DeltaPsi_dh) - G_DIH * np.sin(2. * DeltaPsi_dh))))

   DIHI = np.sqrt(W_d_I**2. * (Id_IFD/(Id_IFD+Ih_IFD))**2. * ((1. - 2. * np.exp(-Omega_d_I) * np.cos(C_d) + np.exp(-2. * Omega_d_I))/(Omega_d_I**2. + C_d**2.)) + W_h_I**2. * (Ih_IFD/(Id_IFD+Ih_IFD))**2. * ((1. - 2. * np.exp(-Omega_h_I) * np.cos(C_h) + np.exp(-2. * Omega_h_I))/(Omega_h_I**2. + C_h**2.)) + W_d_I * W_h_I * (Id_IFD * Ih_IFD/(Id_IFD+Ih_IFD)**2.) * (2./(F_IFD_I**2. + G_IFD_I**2.)) * ((F_IFD_I * np.cos(2. * DeltaPsi_dh_IFD + C_h) - G_IFD_I * np.sin(2. * DeltaPsi_dh_IFD + C_h)) + np.exp(-(Omega_d_I + Omega_h_I)) * (F_IFD_I * np.cos(2. * DeltaPsi_dh_IFD + C_d) - G_IFD_I * np.sin(2. * DeltaPsi_dh_IFD + C_d)) - np.exp(-Omega_d_I) * (F_IFD_I * np.cos(2. * DeltaPsi_dh_IFD + C_d + C_h) - G_IFD_I * np.sin(2. * DeltaPsi_dh_IFD + C_d + C_h)) - np.exp(-Omega_h_I) * (F_IFD_I * np.cos(2. * DeltaPsi_dh_IFD) - G_IFD_I * np.sin(2. * DeltaPsi_dh_IFD)))) #Regular in D and H and isotropic in d and h 

   DAIHI = np.sqrt(W_d_AI**2. * (Id_IFD/(Id_IFD+Ih_IFD))**2. * ((1. - 2. * np.exp(-Omega_d_A) * np.cos(C_d) + np.exp(-2. * Omega_d_A))/(Omega_d_A**2. + C_d**2.)) + W_h_I**2. * (Ih_IFD/(Id_IFD+Ih_IFD))**2. * ((1. - 2. * np.exp(-Omega_h_I) * np.cos(C_h) + np.exp(-2. * Omega_h_I))/(Omega_h_I**2. + C_h**2.)) + W_d_AI * W_h_I * (Id_IFD * Ih_IFD/(Id_IFD+Ih_IFD)**2.) * (2./(F_DAIHI**2. + G_DAIHI**2.)) * ((F_DAIHI * np.cos(2. * DeltaPsi_dh_IFD + C_h) - G_DAIHI * np.sin(2. * DeltaPsi_dh_IFD + C_h)) + np.exp(-(Omega_d_A + Omega_h_I)) * (F_DAIHI * np.cos(2. * DeltaPsi_dh_IFD + C_d) - G_DAIHI * np.sin(2. * DeltaPsi_dh_IFD + C_d)) - np.exp(-Omega_d_A) * (F_DAIHI * np.cos(2. * DeltaPsi_dh_IFD + C_d + C_h) - G_DAIHI * np.sin(2. * DeltaPsi_dh_IFD + C_d + C_h)) - np.exp(-Omega_h_I) * (F_DAIHI * np.cos(2. * DeltaPsi_dh_IFD) - G_DAIHI * np.sin(2. * DeltaPsi_dh_IFD)))) #Regular in Disk and Halo and A+I in Disk and I in Halo



   DHplot.set_ydata(D_H) #DH is getting updated
   DAHplot.set_ydata(DAH) #DAH is getting updated
   DIHplot.set_ydata(DIH) #DIH is getting updated
   DIHIplot.set_ydata(DIHI) #DIHI is getting updated
   DAIHIplot.set_ydata(DAIHI) #DAIHI is getting updated
   fig.canvas.draw_idle() #update figure


sBd.on_changed(update)
sBh.on_changed(update)
sbd.on_changed(update)
sbh.on_changed(update)
sned.on_changed(update)
sneh.on_changed(update)
#sLd.on_changed(update)
#sLh.on_changed(update)
   
   
resetax = pl.axes([0.8, 0.25, 0.1, 0.04]) #left, bottom, width, height
button = Button(resetax, 'Reset', color='white', hovercolor='0.975')
def reset(event):
   sBd.reset()
   sBh.reset()
   sbd.reset()
   sbh.reset()
   sned.reset()
   sneh.reset()
   #sLd.reset()
   #sLh.reset()
button.on_clicked(reset)
   

   #########################################################
   
   ###### Save or show plot ########   
   #   pl.savefig('figs/M51_'+myregion+'_PDnt_upto20+ShneiderModel_TwoLayerOnly_all.pdf')
pl.show()
pl.figure(1)
pl.clf()
   


